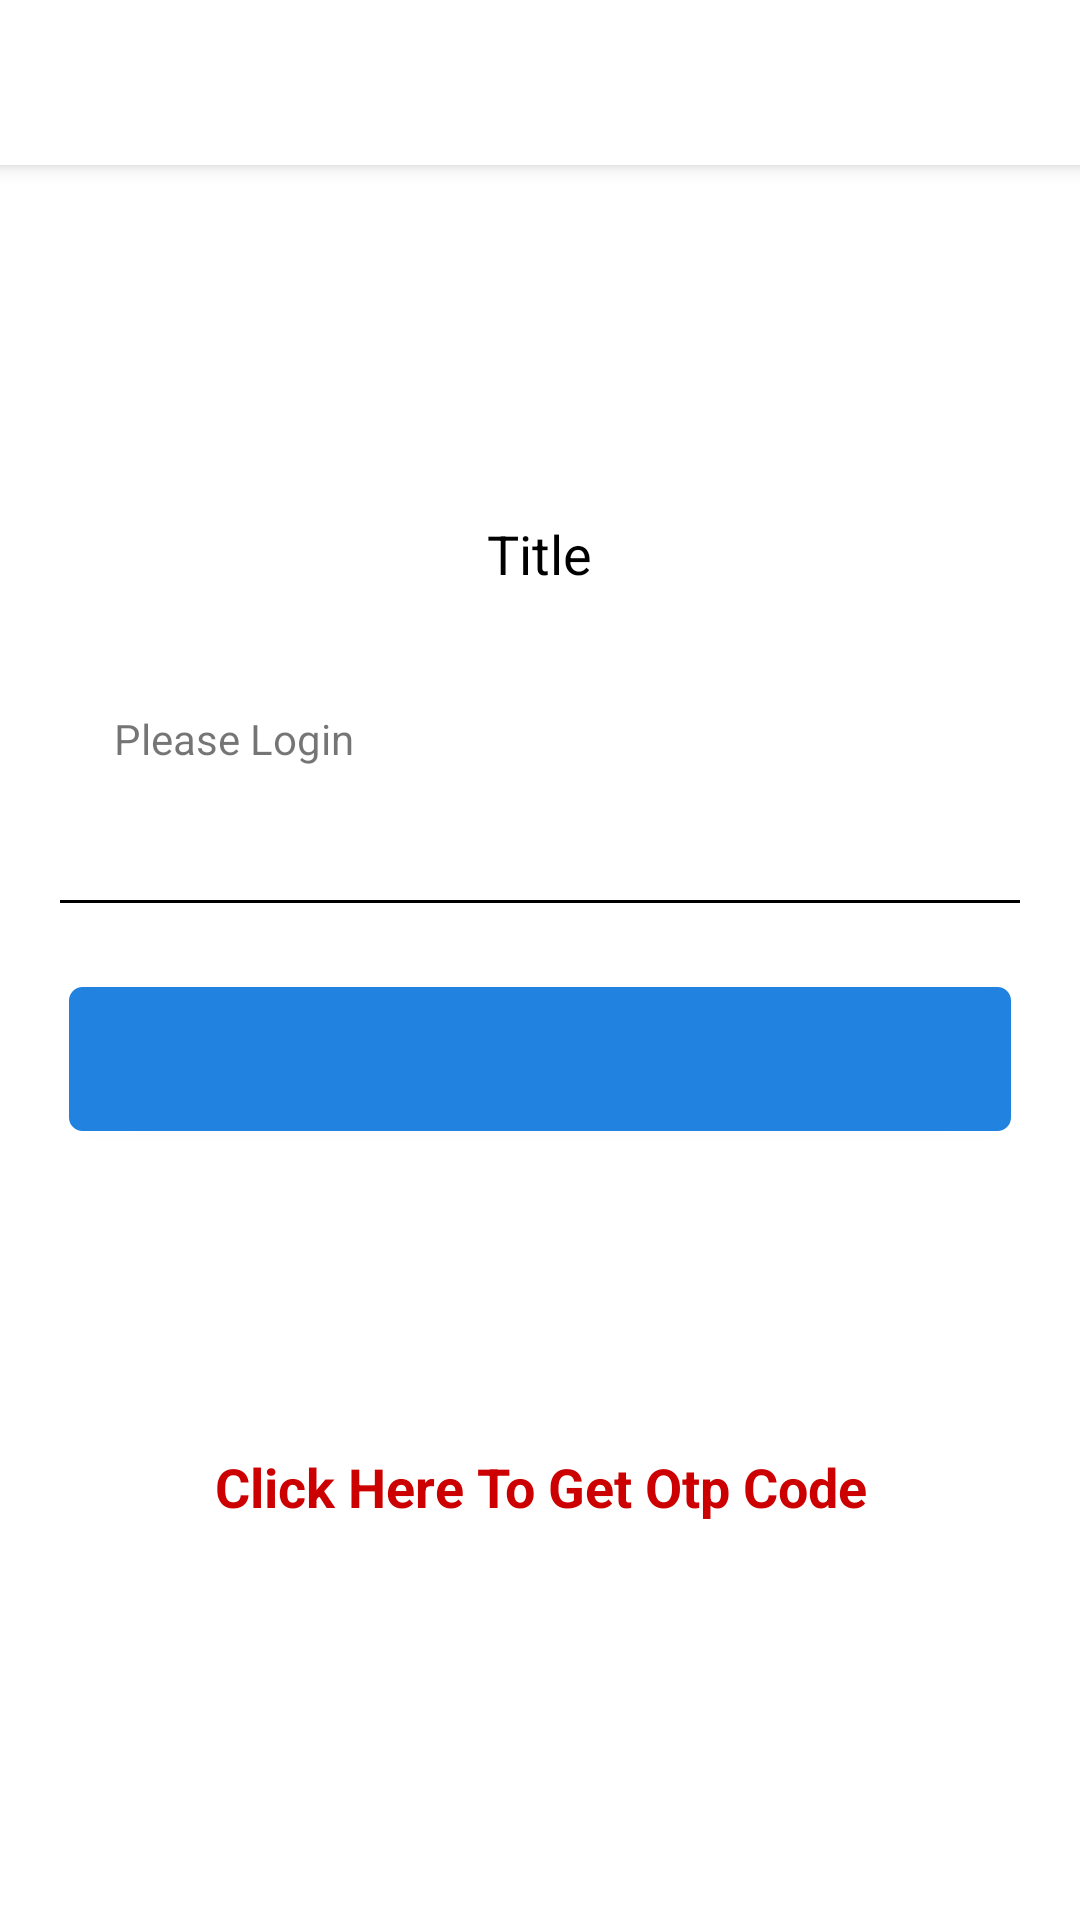

Layout XML and referenced resources for this Android screen:
<!-- AndroidManifest.xml: application theme AppTheme.NoActionBar -->
<!-- res/layout/layout_otp.xml -->
<?xml version="1.0" encoding="utf-8"?>
<androidx.coordinatorlayout.widget.CoordinatorLayout
    xmlns:android="http://schemas.android.com/apk/res/android"
    xmlns:app="http://schemas.android.com/apk/res-auto"
    xmlns:tools="http://schemas.android.com/tools"
    android:orientation="vertical"
    android:background="@color/white"
    android:layout_width="match_parent"
    android:layout_height="match_parent">


    <com.google.android.material.appbar.AppBarLayout
        android:layout_width="match_parent"
        android:layout_height="wrap_content"
        android:theme="@style/AppTheme.AppBarOverlay">
        <LinearLayout
            android:id="@+id/layout"
            android:layout_alignParentTop="true"
            android:background="@color/white"
            android:orientation="horizontal"
            android:layout_width="match_parent"
            android:layout_height="@dimen/dimen_55">

            <LinearLayout
                android:layout_gravity="center|right"
                android:id="@+id/back_layout"
                android:layout_width="wrap_content"
                android:layout_height="wrap_content">
                <ImageView
                    android:layout_gravity="center|right"
                    app:srcCompat="@drawable/ic_baseline_arrow_back_24"
                    android:layout_width="match_parent"
                    android:layout_height="wrap_content"
                    tools:ignore="VectorDrawableCompat" />
            </LinearLayout>



        </LinearLayout>
    </com.google.android.material.appbar.AppBarLayout>

    <ProgressBar
        android:visibility="gone"
        android:layout_marginTop="@dimen/layout_padding"
        android:layout_marginBottom="@dimen/layout_padding"
        android:layout_gravity="center"
        android:id="@+id/progress_bar"
        android:layout_width="wrap_content"
        android:layout_height="wrap_content" />





    <LinearLayout
        android:layout_gravity="center"
        android:layout_marginTop="@dimen/dimen_55"
        android:layout_marginLeft="@dimen/dimen_8"
        android:layout_marginRight="@dimen/dimen_8"
        android:layout_width="match_parent"
        android:layout_height="wrap_content"
        android:orientation="vertical">

        <LinearLayout

            android:id="@+id/linearName"
            android:layout_width="match_parent"
            android:layout_height="wrap_content"
            android:orientation="vertical"
            >
            <TextView
                android:layout_marginBottom="25dp"
                android:layout_gravity="center"
                android:id="@+id/txt_title"
                android:text="Title"
                android:textSize="@dimen/text_18"
                android:textColor="@color/colorPrimaryDark"
                android:gravity="center"
                android:layout_width="wrap_content"
                android:layout_height="wrap_content"
                android:paddingBottom="@dimen/layout_padding"/>

            <TextView
                android:layout_marginRight="@dimen/layout_padding"
                android:layout_marginLeft="@dimen/layout_padding"
                android:paddingLeft="15dp"
                android:id="@+id/txt_enter"
                android:text="Please Login"
                android:layout_width="match_parent"
                android:layout_height="wrap_content" />

            <LinearLayout
                android:orientation="horizontal"
                android:layout_width="match_parent"
                android:layout_height="wrap_content">


                <EditText
                    android:layout_marginRight="@dimen/dimen_8"
                    android:layout_marginLeft="@dimen/dimen_8"
                    android:layout_marginTop="@dimen/layout_margin_reading_post"
                    android:id="@+id/otp1"
                    android:gravity="center"
                    android:imeOptions="actionDone"
                    android:layout_weight="1"
                    android:layout_width="wrap_content"
                    android:layout_height="wrap_content"
                    android:backgroundTint="@color/colorPrimaryDark"
                    android:inputType="number"/>




            </LinearLayout>

            <Button
                android:gravity="center"
                android:layout_gravity="center|right"
                android:layout_marginRight="@dimen/layout_padding"
                android:layout_marginLeft="@dimen/layout_padding"
                android:layout_marginTop="20dp"
                android:textSize="@dimen/text_16"
                android:id="@+id/button"
                android:textColor="@color/white"
                android:background="@drawable/background_blue_solid"
                android:layout_width="match_parent"
                android:layout_height="wrap_content" />

            <TextView
                android:layout_gravity="center"
                android:id="@+id/timer"
                android:text=""
                android:textSize="@dimen/text_16"
                android:layout_margin="@dimen/layout_margin_reading_post"
                android:textColor="@android:color/holo_red_dark"
                android:layout_width="wrap_content"
                android:layout_height="wrap_content" />

            <TextView
                android:layout_gravity="center"
                android:id="@+id/txtNewAcc"
                android:text=""
                android:textSize="@dimen/text_16"
                android:layout_margin="@dimen/layout_margin_reading_post"
                android:textColor="@android:color/holo_red_dark"
                android:layout_width="wrap_content"
                android:layout_height="wrap_content" />

        </LinearLayout>

        <TextView
            android:layout_marginTop="15dp"
            android:layout_gravity="center"
            android:id="@+id/txt_Click"
            android:text="Click Here To Get Otp Code"
            android:textSize="@dimen/text_18"
            android:textColor="@android:color/holo_red_dark"
            android:textStyle="bold"
            android:gravity="center"
            android:layout_width="wrap_content"
            android:layout_height="wrap_content"
            android:paddingBottom="@dimen/layout_padding"/>

    </LinearLayout>


</androidx.coordinatorlayout.widget.CoordinatorLayout>
<!-- resources referenced by this layout -->
<resources>
  <color name="colorPrimaryDark">#FF000000</color>
  <color name="white">#FFFFFFFF</color>
  <dimen name="dimen_55">55dp</dimen>
  <dimen name="dimen_8">8dp</dimen>
  <dimen name="layout_margin_reading_post">12dp</dimen>
  <dimen name="layout_padding">15dp</dimen>
  <dimen name="text_16">16sp</dimen>
  <dimen name="text_18">18sp</dimen>
  <!-- drawable background_blue_solid (drawable) -->
  <shape xmlns:android="http://schemas.android.com/apk/res/android">
      <stroke android:width="1dp" android:color="@color/blue" />
      <solid android:color="@color/blue" />
      <corners android:radius="@dimen/dp_4"/>
  
  </shape>
  <style name="AppTheme.AppBarOverlay" parent="ThemeOverlay.AppCompat.Dark.ActionBar" />
  <style name="AppTheme.NoActionBar">
          <item name="windowNoTitle">true</item>
      </style>
  <color name="blue">#2183DF</color>
  <dimen name="dp_4">4dp</dimen>
</resources>
